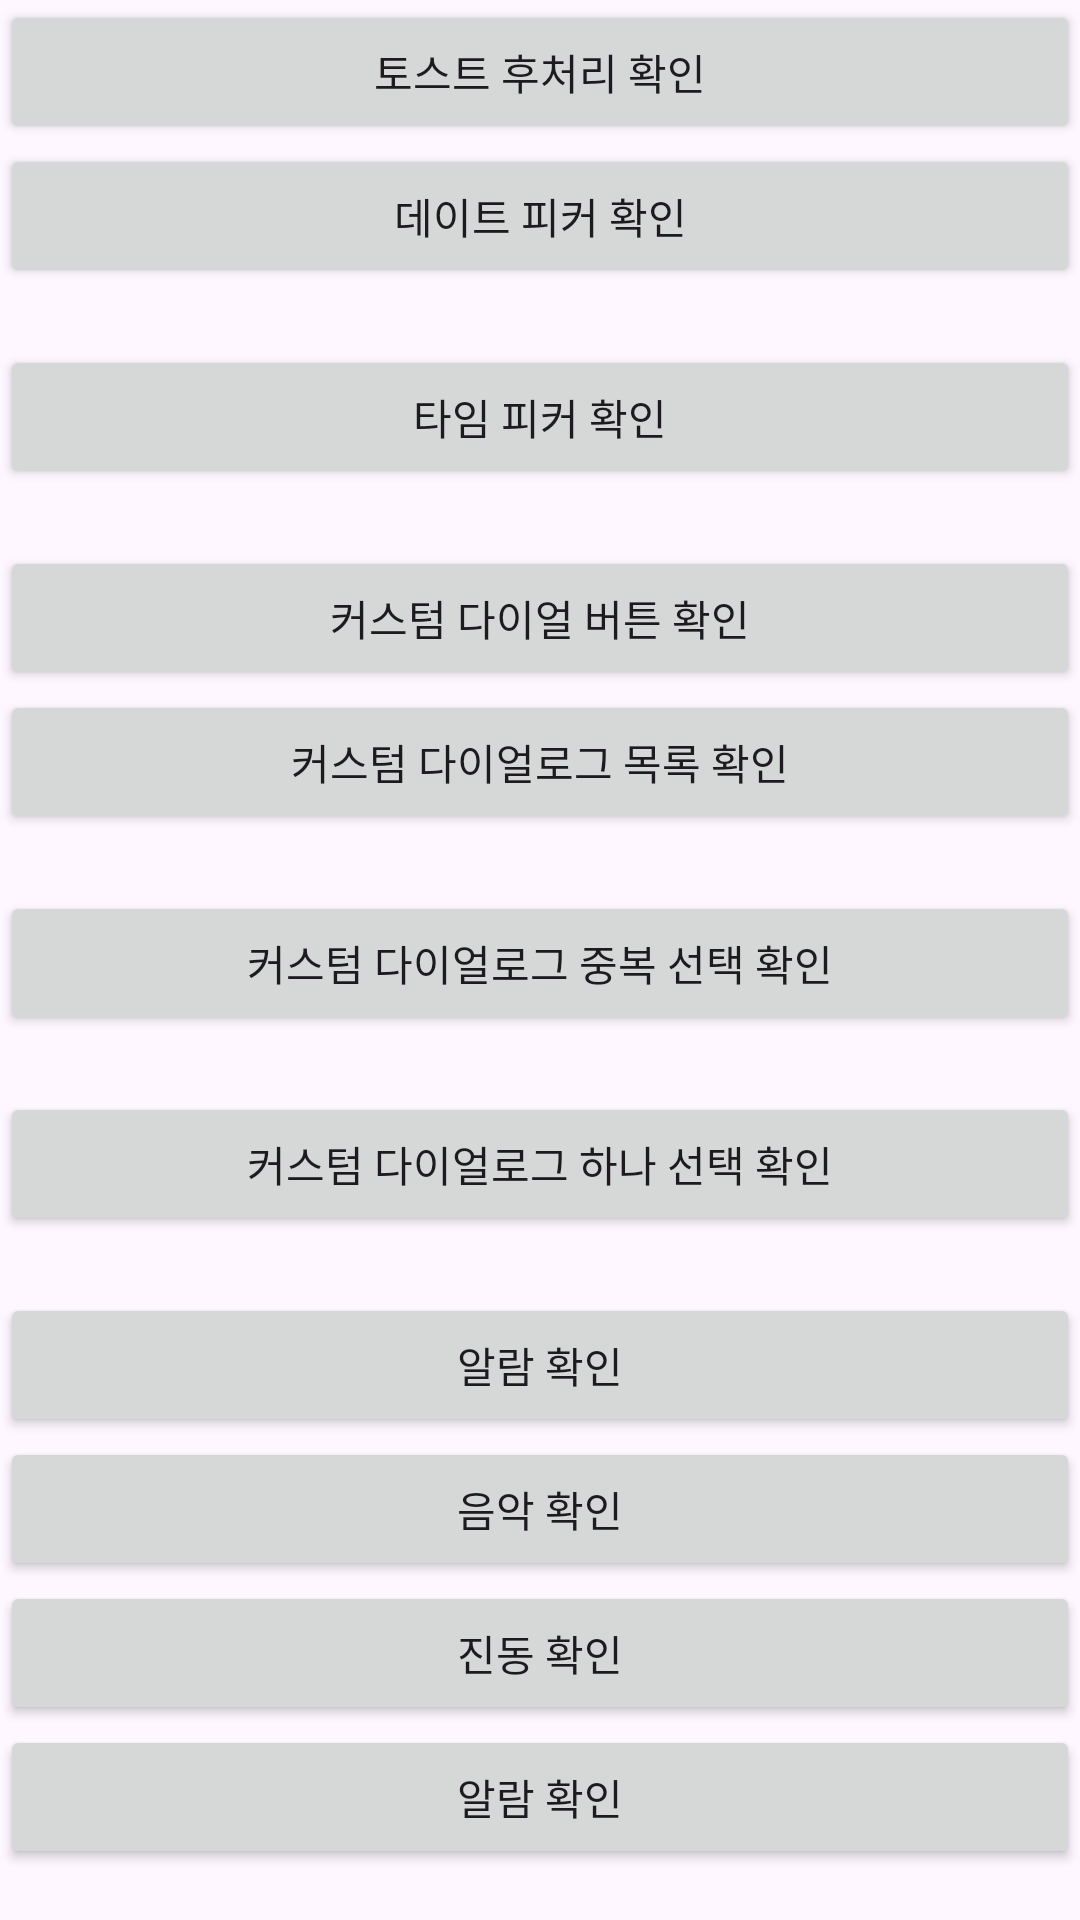

Android layout source for this screen:
<!-- AndroidManifest.xml: application theme Theme.AndroidLapTest2 -->
<!-- res/layout/activity_ch10_main.xml -->
<?xml version="1.0" encoding="utf-8"?>
<androidx.constraintlayout.widget.ConstraintLayout xmlns:android="http://schemas.android.com/apk/res/android"
    xmlns:app="http://schemas.android.com/apk/res-auto"
    xmlns:tools="http://schemas.android.com/tools"
    android:id="@+id/main"
    android:layout_width="match_parent"
    android:layout_height="match_parent"
    tools:context=".ch10_dialog_permission.Ch10MainActivity">

    <ScrollView
        android:layout_width="match_parent"
        android:layout_height="match_parent">
    <LinearLayout
        android:layout_width="match_parent"
        android:layout_height="match_parent"
        android:orientation="vertical">



        <Button
            android:id="@+id/ch10sampleBtn"
            android:layout_width="match_parent"
            android:layout_height="wrap_content"
            android:text="토스트 후처리 확인"
            style="@style/MyTextStyle"/>

        <Button
            android:id="@+id/ch10dateBtn2"
            android:layout_width="match_parent"
            android:layout_height="wrap_content"
            android:text="데이트 피커 확인"
            style="@style/MyTextStyle"/>

        <TextView
            android:id="@+id/ch10dateResultTextView"
            android:layout_width="match_parent"
            android:layout_height="wrap_content"
            android:text=""
            style="@style/MyTextStyle"/>
        <Button
            android:id="@+id/ch10timeBtn2"
            android:layout_width="match_parent"
            android:layout_height="wrap_content"
            android:text="타임 피커 확인"
            style="@style/MyTextStyle"/>

        <TextView
            android:id="@+id/ch10timeResultTextView"
            android:layout_width="match_parent"
            android:layout_height="wrap_content"
            android:text=""
            style="@style/MyTextStyle"/>
        <Button
            android:id="@+id/ch10customDialBtn"
            android:layout_width="match_parent"
            android:layout_height="wrap_content"
            android:text="커스텀 다이얼 버튼 확인"
            style="@style/MyTextStyle"/>

        <Button
            android:id="@+id/ch10customDialBtn2"
            android:layout_width="match_parent"
            android:layout_height="wrap_content"
            android:text="커스텀 다이얼로그 목록 확인"
            style="@style/MyTextStyle"/>

        <TextView
            android:id="@+id/ch10customResultTextView"
            android:layout_width="match_parent"
            android:layout_height="wrap_content"
            android:text=""
            style="@style/MyTextStyle"/>

        <Button
            android:id="@+id/ch10customDialBtn3"
            android:layout_width="match_parent"
            android:layout_height="wrap_content"
            android:text="커스텀 다이얼로그 중복 선택 확인"
            style="@style/MyTextStyle"/>

        <TextView
            android:id="@+id/ch10customResultTextView2"
            android:layout_width="match_parent"
            android:layout_height="wrap_content"
            android:text=""
            style="@style/MyTextStyle"/>

        <Button
            android:id="@+id/ch10customDialBtn4"
            android:layout_width="match_parent"
            android:layout_height="wrap_content"
            android:text="커스텀 다이얼로그 하나 선택 확인"
            style="@style/MyTextStyle"/>

        <TextView
            android:id="@+id/ch10customResultTextView3"
            android:layout_width="match_parent"
            android:layout_height="wrap_content"
            android:text=""
            style="@style/MyTextStyle"/>

        <Button
            android:id="@+id/ch10soundBtn"
            android:layout_width="match_parent"
            android:layout_height="wrap_content"
            android:text="알람 확인"
            style="@style/MyTextStyle"/>

        <Button
            android:id="@+id/ch10musicBtn"
            android:layout_width="match_parent"
            android:layout_height="wrap_content"
            android:text="음악 확인"
            style="@style/MyTextStyle"/>
        <Button
            android:id="@+id/ch10vibrateBtn"
            android:layout_width="match_parent"
            android:layout_height="wrap_content"
            android:text="진동 확인"
            style="@style/MyTextStyle"/>
        <Button
            android:id="@+id/ch10NotificationBtn"
            android:layout_width="match_parent"
            android:layout_height="wrap_content"
            android:text="알람 확인"
            style="@style/MyTextStyle"/>



    </LinearLayout>
    </ScrollView>
</androidx.constraintlayout.widget.ConstraintLayout>
<!-- resources referenced by this layout -->
<resources>
  <style name="Theme.AndroidLapTest2" parent="Base.Theme.AndroidLapTest2" />
  <style name="Base.Theme.AndroidLapTest2" parent="Theme.Material3.DayNight.NoActionBar">
          
          
      </style>
</resources>
